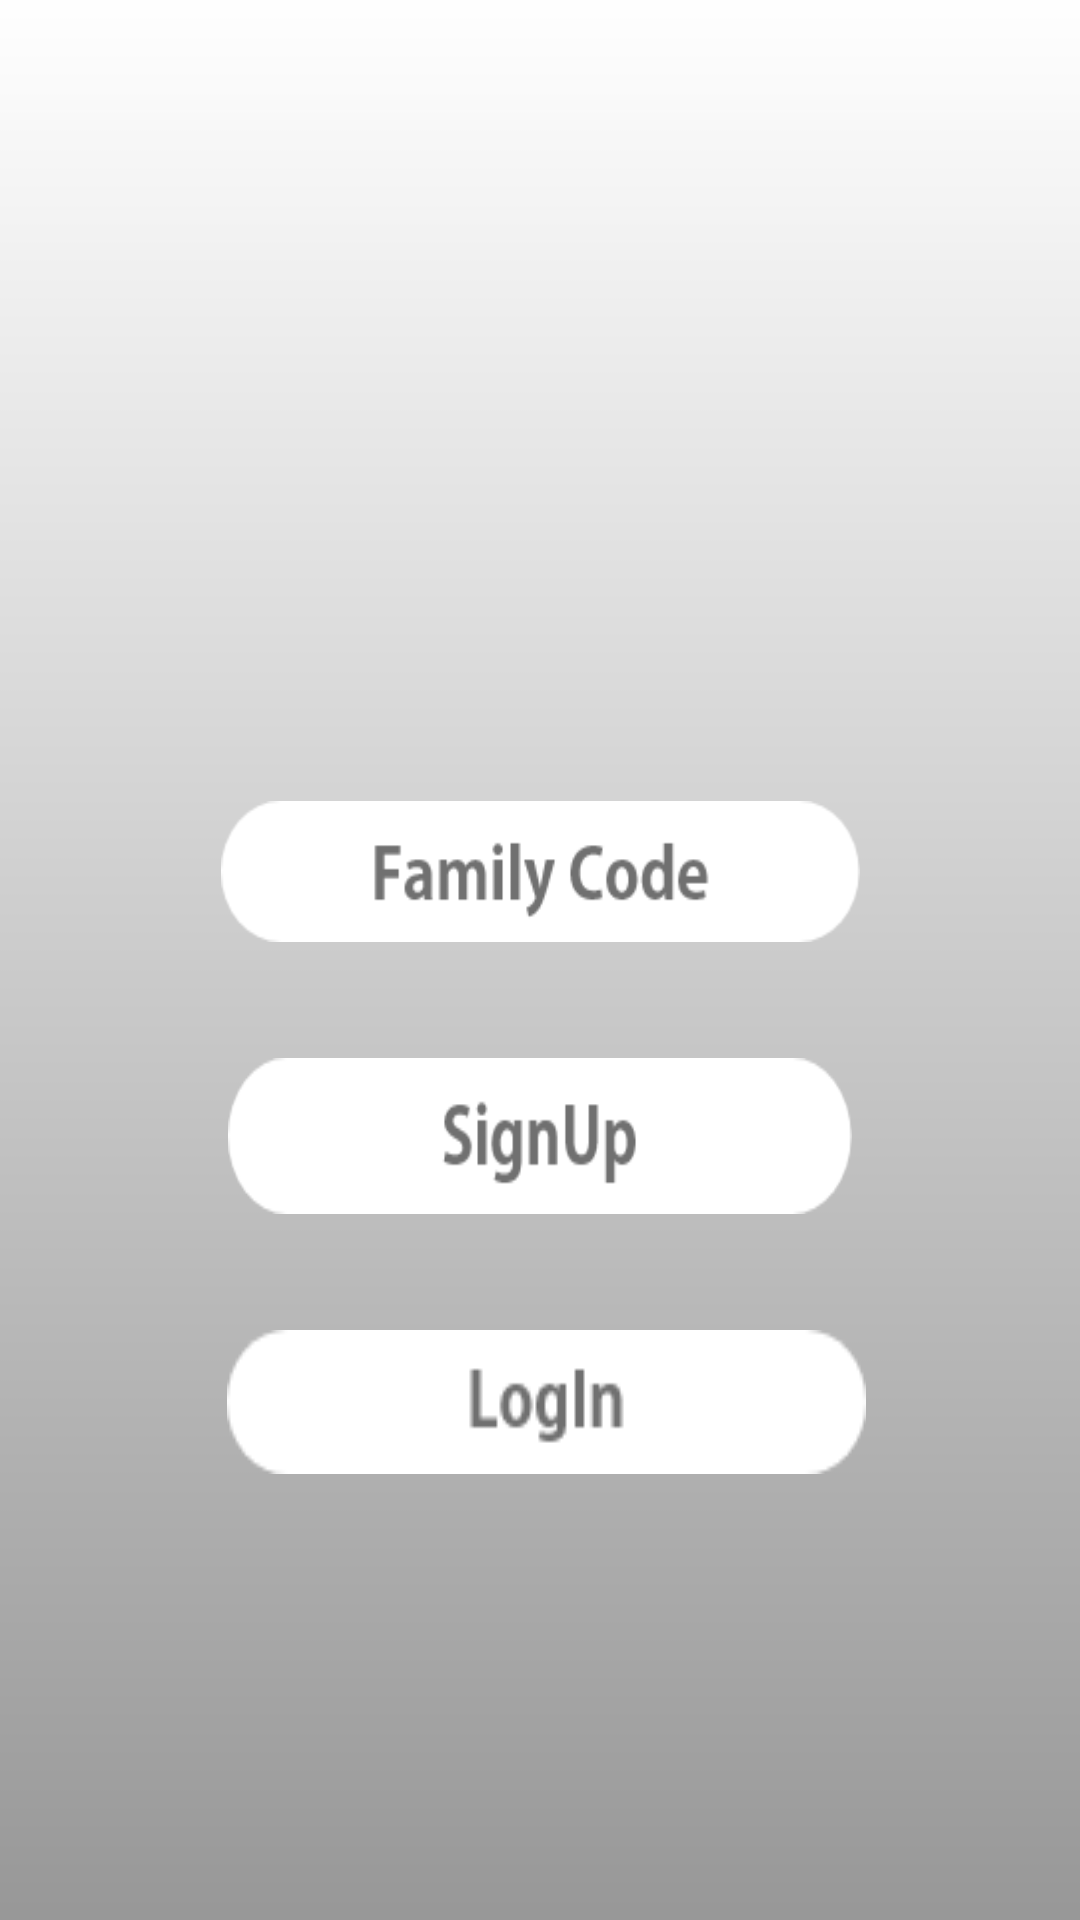

The Android layout XML behind this screen, and the referenced resources:
<!-- AndroidManifest.xml: application theme AppTheme.NoActionBar -->
<!-- res/layout/activity_startup.xml -->
<?xml version="1.0" encoding="utf-8"?>
<androidx.constraintlayout.widget.ConstraintLayout xmlns:android="http://schemas.android.com/apk/res/android"
    xmlns:app="http://schemas.android.com/apk/res-auto"
    xmlns:tools="http://schemas.android.com/tools"
    android:layout_width="match_parent"
    android:layout_height="match_parent"
    tools:context=".startup"
    android:background="@drawable/startuppage">

    <ImageView
        android:id="@+id/imageView2"
        android:layout_width="140dp"
        android:layout_height="147dp"
        app:layout_constraintBottom_toBottomOf="parent"
        app:layout_constraintEnd_toEndOf="parent"
        app:layout_constraintHorizontal_bias="0.498"
        app:layout_constraintStart_toStartOf="parent"
        app:layout_constraintTop_toTopOf="parent"
        app:layout_constraintVertical_bias="0.157"
        app:srcCompat="@mipmap/family" />

    <Button
        android:id="@+id/button2"
        android:layout_width="213dp"
        android:layout_height="47dp"
        android:background="@drawable/famliycodebutton"
        app:layout_constraintBottom_toBottomOf="parent"
        app:layout_constraintEnd_toEndOf="parent"
        app:layout_constraintStart_toStartOf="parent"
        app:layout_constraintTop_toTopOf="parent"
        app:layout_constraintVertical_bias="0.45" />

    <Button
        android:id="@+id/button3"
        android:layout_width="208dp"
        android:layout_height="52dp"
        android:background="@drawable/register"
        app:layout_constraintBottom_toBottomOf="parent"
        app:layout_constraintEnd_toEndOf="parent"
        app:layout_constraintStart_toStartOf="parent"
        app:layout_constraintTop_toTopOf="parent"
        app:layout_constraintVertical_bias="0.6" />

    <Button
        android:id="@+id/button"
        android:layout_width="wrap_content"
        android:layout_height="wrap_content"
        android:background="@drawable/login_button"
        app:layout_constraintBottom_toBottomOf="parent"
        app:layout_constraintEnd_toEndOf="parent"
        app:layout_constraintHorizontal_bias="0.515"
        app:layout_constraintStart_toStartOf="parent"
        app:layout_constraintTop_toTopOf="parent"
        app:layout_constraintVertical_bias="0.749" />
</androidx.constraintlayout.widget.ConstraintLayout>
<!-- resources referenced by this layout -->
<resources>
  <!-- drawable famliycodebutton: png bitmap (drawable-ldpi, 3468 bytes) -->
  <!-- drawable login_button: png bitmap (drawable, 1623 bytes) -->
  <!-- drawable register: png bitmap (drawable-ldpi, 3100 bytes) -->
  <!-- drawable startuppage: png bitmap (drawable-hdpi, 12919 bytes) -->
  <style name="AppTheme.NoActionBar">
  		<item name="windowActionBar">false</item>
  		<item name="windowNoTitle">true</item>
  	</style>
</resources>
